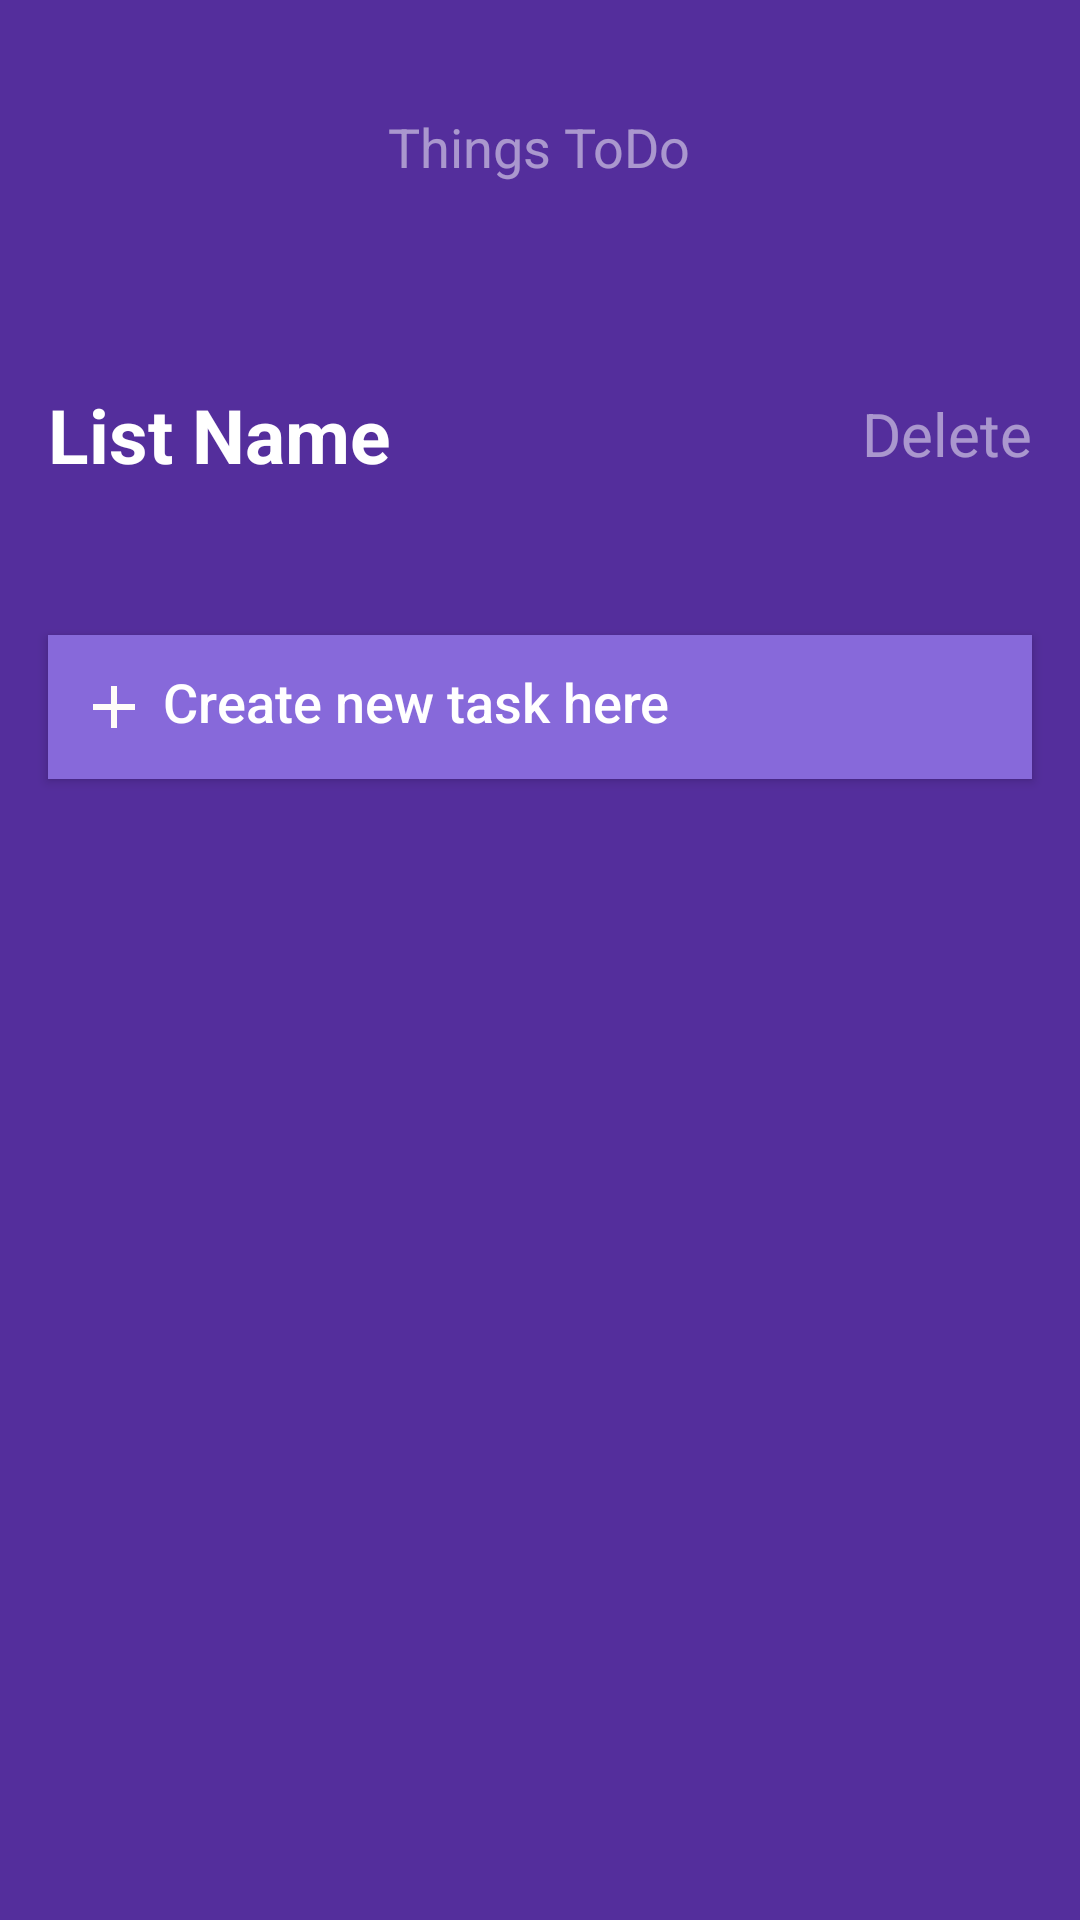

Write the Android layout XML for this screen, with the resource values it uses.
<!-- AndroidManifest.xml: application theme AppTheme -->
<!-- res/layout/activity_my_task.xml -->
<?xml version="1.0" encoding="utf-8"?>
<RelativeLayout xmlns:android="http://schemas.android.com/apk/res/android"
    xmlns:app="http://schemas.android.com/apk/res-auto"
    xmlns:tools="http://schemas.android.com/tools"
    android:layout_width="match_parent"
    android:layout_height="match_parent"
    android:background="#542e9c"
    tools:context=".TaskActivity">

    <RelativeLayout
        android:id="@+id/relativelayout2"
        android:layout_width="match_parent"
        android:layout_height="wrap_content"
        android:layout_alignParentLeft="true"
        android:layout_alignParentTop="true"
        android:layout_alignParentRight="true"
        android:layout_marginTop="10dp"
        android:padding="15dp">

        <androidx.appcompat.widget.SearchView
            android:layout_width="wrap_content"
            android:layout_height="wrap_content"
            android:layout_alignParentRight="true"
            android:layout_centerVertical="true"
            android:textColor="#FFFF"
            app:searchIcon="@drawable/ic_baseline_search_24" />

        <TextView
            android:layout_width="wrap_content"
            android:layout_height="wrap_content"
            android:layout_centerInParent="true"
            android:text="Things ToDo"
            android:textColor="#80FFFFFF"
            android:textSize="18sp" />

        <TextView
            android:id="@+id/back"
            android:layout_width="wrap_content"
            android:layout_height="wrap_content"
            android:layout_alignParentLeft="true"
            android:layout_centerVertical="true"
            android:background="@drawable/ic_baseline_arrow_back_ios_24" />

    </RelativeLayout>

    <TextView
        android:id="@+id/dets_listName"
        android:layout_width="wrap_content"
        android:layout_height="wrap_content"
        android:layout_below="@+id/relativelayout2"
        android:layout_alignParentLeft="true"
        android:layout_marginLeft="16dp"
        android:layout_marginTop="40dp"
        android:text="List Name"
        android:textColor="#FFFF"
        android:textSize="25sp"
        android:textStyle="bold" />

    <TextView
        android:id="@+id/textview_deleteList"
        android:layout_width="wrap_content"
        android:layout_height="wrap_content"
        android:layout_below="@+id/relativelayout2"
        android:layout_alignParentRight="true"
        android:layout_marginTop="43dp"
        android:layout_marginRight="16dp"
        android:text="Delete"
        android:textColor="#80FFFFFF"
        android:textSize="20sp" />

    <Button
        android:id="@+id/btn_createTask"
        android:layout_width="match_parent"
        android:layout_height="wrap_content"
        android:layout_below="@+id/dets_listName"
        android:layout_alignParentLeft="true"
        android:layout_alignParentRight="true"
        android:layout_centerHorizontal="true"
        android:layout_marginStart="16dp"
        android:layout_marginTop="50dp"
        android:layout_marginEnd="16dp"
        android:background="#8769DA"
        android:drawableLeft="@drawable/ic_baseline_add_24"
        android:gravity="start"
        android:padding="10dp"
        android:text=" Create new task here"
        android:textAlignment="textStart"
        android:textAllCaps="false"
        android:textColor="#FFFF"
        android:textSize="18sp" />

    <androidx.recyclerview.widget.RecyclerView
        android:id="@+id/recyclerViewTask"
        android:layout_width="wrap_content"
        android:layout_height="wrap_content"
        android:layout_below="@+id/btn_createTask"
        android:layout_alignParentLeft="true"
        android:layout_alignParentRight="true"
        android:layout_alignParentBottom="true"
        android:layout_marginTop="20dp" />


</RelativeLayout>
<!-- resources referenced by this layout -->
<resources>
  <!-- drawable ic_baseline_add_24 (drawable) -->
  <vector android:height="24dp" android:tint="#FFFCF9"
      android:viewportHeight="24" android:viewportWidth="24"
      android:width="24dp" xmlns:android="http://schemas.android.com/apk/res/android">
      <path android:fillColor="@android:color/white" android:pathData="M19,13h-6v6h-2v-6H5v-2h6V5h2v6h6v2z"/>
  </vector>
  <style name="AppTheme" parent="Theme.AppCompat.Light.NoActionBar">
          
          <item name="android:windowFullscreen">true</item>
          <item name="colorPrimary">@color/colorPrimary</item>
          <item name="colorPrimaryDark">@color/colorPrimaryDark</item>
          <item name="colorAccent">@color/colorAccent</item>
      </style>
  <!-- not gathered from this repository: default colours our renderer supplied (Android Studio template values) -->
  <color name="colorPrimary">#FF6200EE</color>
  <color name="colorPrimaryDark">#FF3700B3</color>
  <color name="colorAccent">#FF03DAC5</color>
</resources>
